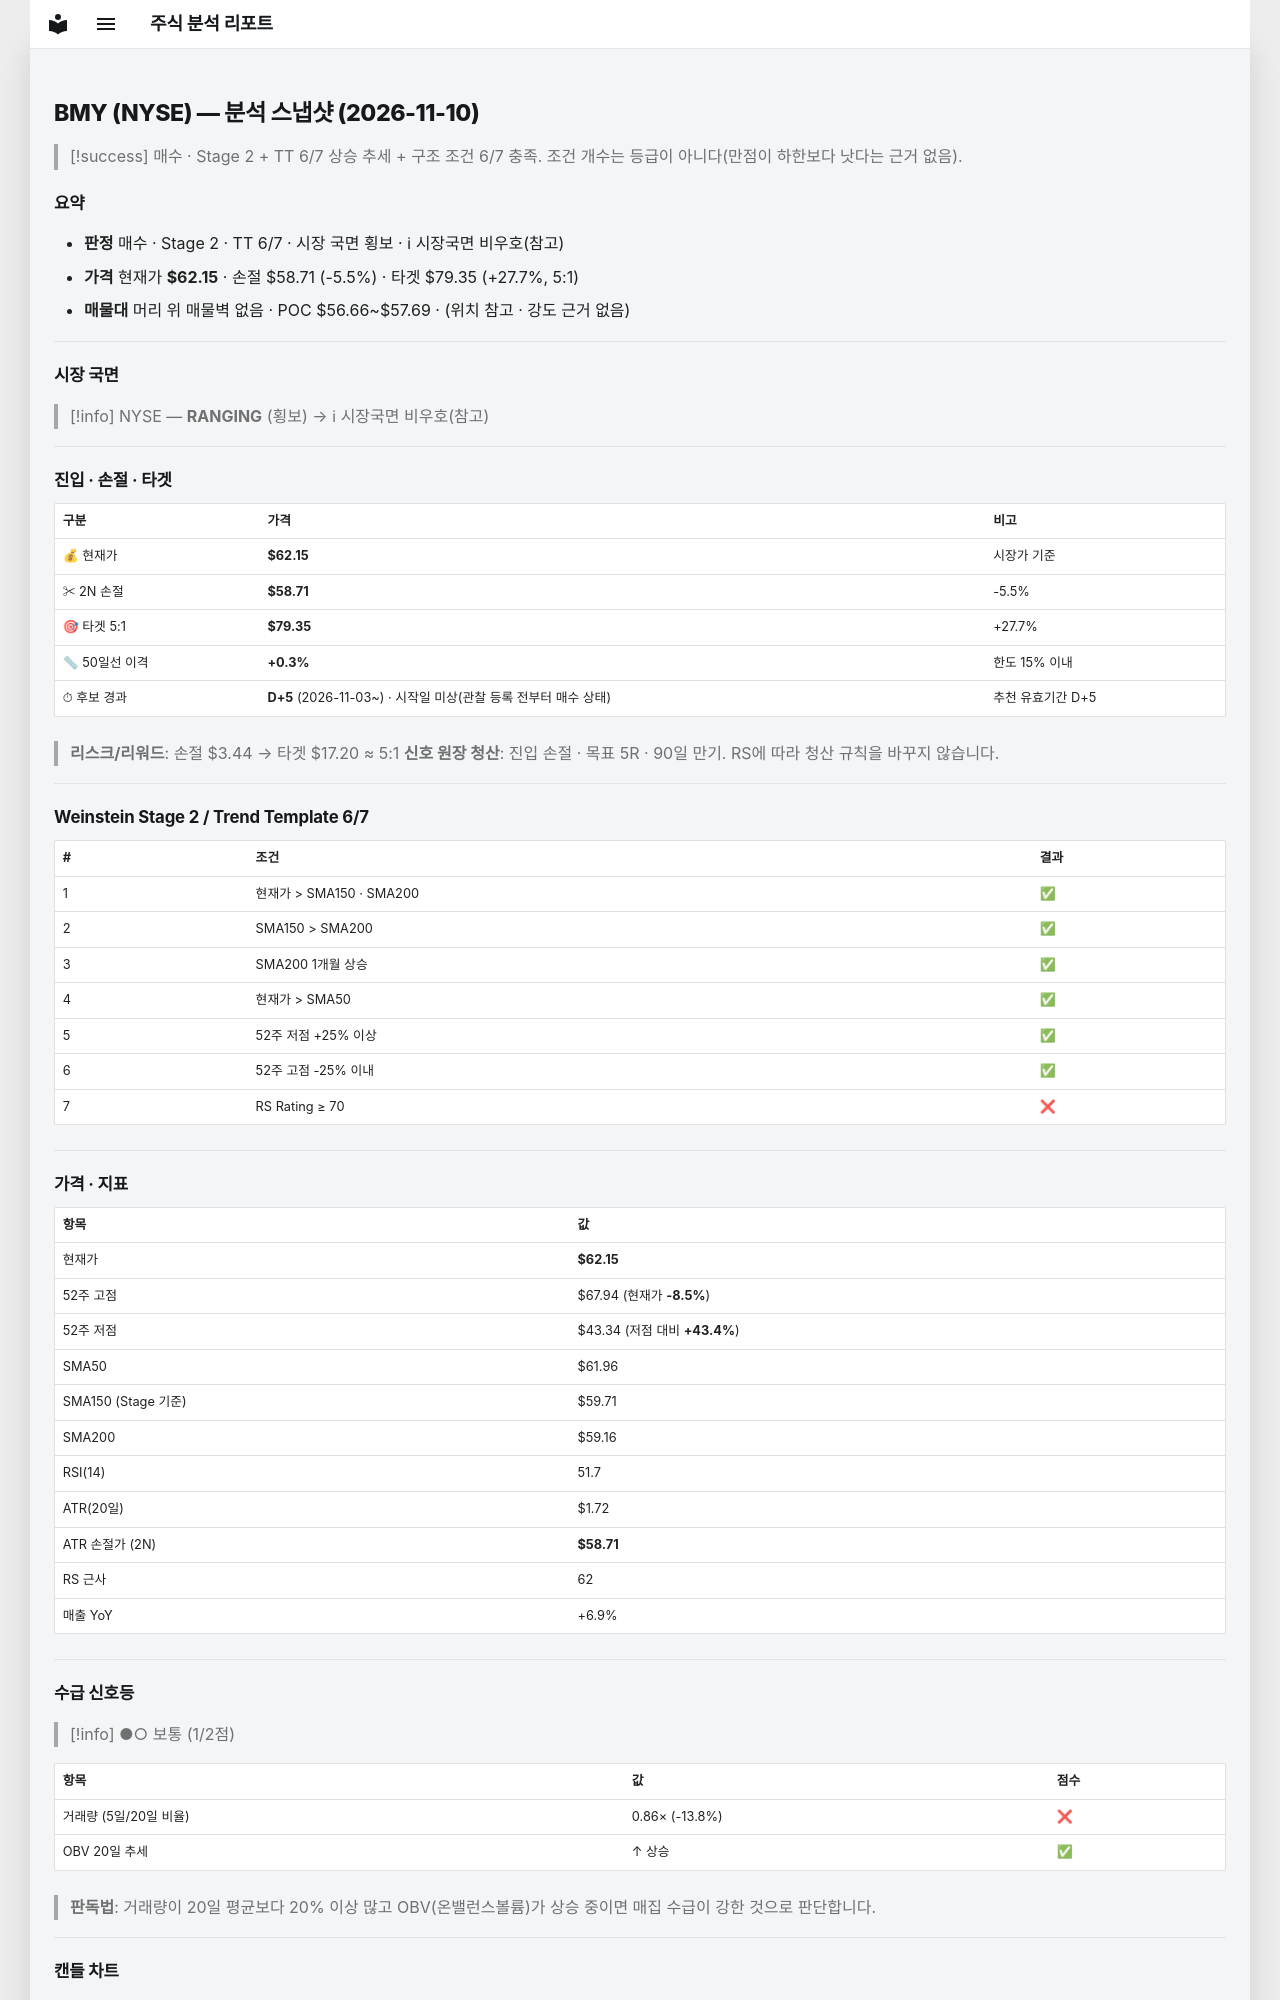

repository: soloandco/stock-reports · page: snapshots/BMY-2026-11-10/index.html · generator: mkdocs

---
type: analysis-snapshot
title: BMY 분석 스냅샷
ticker: BMY
market: NYSE
created: 2026-11-10
updated: 2026-11-10
bar-date: 2026-11-09
verdict: 매수관찰
real-rr: 1.68
sma50-gap-pct: 0.3
candidate-days: 5
candidate-since: 2026-11-03
candidate-start-unknown: true
weekly-position: 저항대아래
weekly-overhead-price: 67.94
weekly-overhead-pct: 9.3
stage: 2
trend-template-score: 6
tt-max: 7
ma-set: sma-50-150-200
price: 62.150001525878906
stop-price: 58.710354491763525
market-regime: RANGING
supply-demand-score: 1/2
supply-demand-label: 보통
status: tracking
tags:
  - stock-agent
  - watchlist
  - BMY
  - analysis
related:
  - "[[analysis-template]]"
---

# BMY (NYSE) — 분석 스냅샷 (2026-11-10)

> [!success] 매수 · Stage 2 + TT 6/7
> 상승 추세 + 구조 조건 6/7 충족. 조건 개수는 등급이 아니다(만점이 하한보다 낫다는 근거 없음).

## 요약

- **판정** 매수 · Stage 2 · TT 6/7 · 시장 국면 횡보 · ℹ 시장국면 비우호(참고)
- **가격** 현재가 **$62.15** · 손절 $58.71 (-5.5%) · 타겟 $79.35 (+27.7%, 5:1)
- **매물대** 머리 위 매물벽 없음 · POC $56.66~$57.69 · (위치 참고 · 강도 근거 없음)

---

## 시장 국면

> [!info] NYSE — **RANGING** (횡보) → ℹ 시장국면 비우호(참고)

---

## 진입 · 손절 · 타겟

| 구분 | 가격 | 비고 |
|------|------|------|
| 💰 현재가 | **$62.15** | 시장가 기준 |
| ✂ 2N 손절 | **$58.71** | -5.5% |
| 🎯 타겟 5:1 | **$79.35** | +27.7% |
| 📏 50일선 이격 | **+0.3%** | 한도 15% 이내 |
| ⏱ 후보 경과 | **D+5** (2026-11-03~) · 시작일 미상(관찰 등록 전부터 매수 상태) | 추천 유효기간 D+5 |

> **리스크/리워드**: 손절 $3.44 → 타겟 $17.20 ≈ 5:1
> **신호 원장 청산**: 진입 손절 · 목표 5R · 90일 만기. RS에 따라 청산 규칙을 바꾸지 않습니다.

---

## Weinstein Stage 2 / Trend Template 6/7

| # | 조건 | 결과 |
|---|------|------|
| 1 | 현재가 > SMA150 · SMA200 | ✅ |
| 2 | SMA150 > SMA200 | ✅ |
| 3 | SMA200 1개월 상승 | ✅ |
| 4 | 현재가 > SMA50 | ✅ |
| 5 | 52주 저점 +25% 이상 | ✅ |
| 6 | 52주 고점 -25% 이내 | ✅ |
| 7 | RS Rating ≥ 70 | ❌ |

---

## 가격 · 지표

| 항목 | 값 |
|------|---|
| 현재가 | **$62.15** |
| 52주 고점 | $67.94 (현재가 **-8.5%**) |
| 52주 저점 | $43.34 (저점 대비 **+43.4%**) |
| SMA50 | $61.96 |
| SMA150 (Stage 기준) | $59.71 |
| SMA200 | $59.16 |
| RSI(14) | 51.7 |
| ATR(20일) | $1.72 |
| ATR 손절가 (2N) | **$58.71** |
| RS 근사 | 62 |
| 매출 YoY | +6.9% |

---
## 수급 신호등

> [!info] ●○ 보통 (1/2점)

| 항목 | 값 | 점수 |
|------|------|------|
| 거래량 (5일/20일 비율) | 0.86× (-13.8%) | ❌ |
| OBV 20일 추세 | ↑ 상승 | ✅ |

> **판독법**: 거래량이 20일 평균보다 20% 이상 많고 OBV(온밸런스볼륨)가 상승 중이면 매집 수급이 강한 것으로 판단합니다.

---
